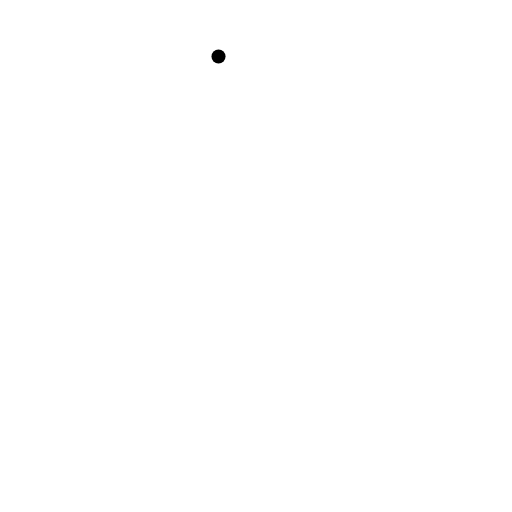
t = 0.00 s
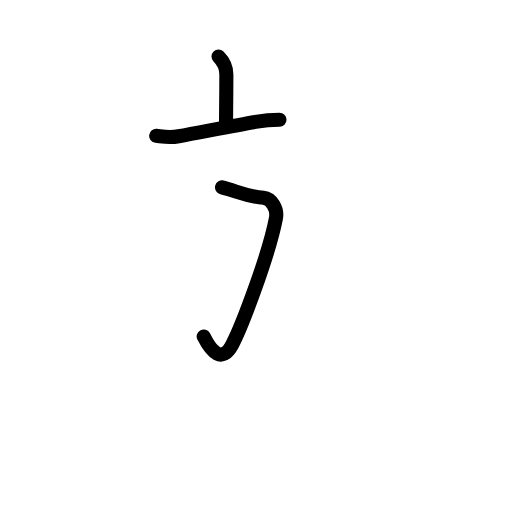
t = 2.44 s
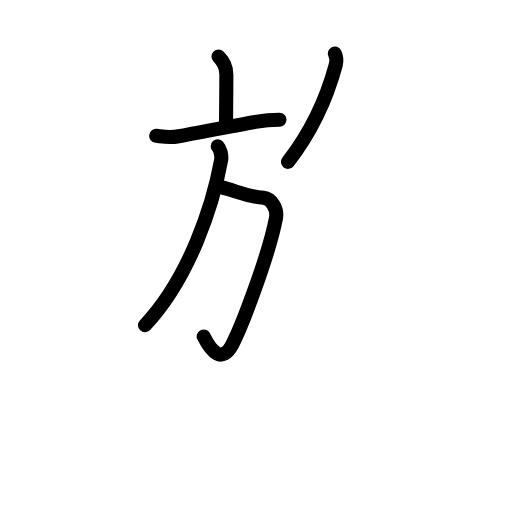
t = 4.88 s
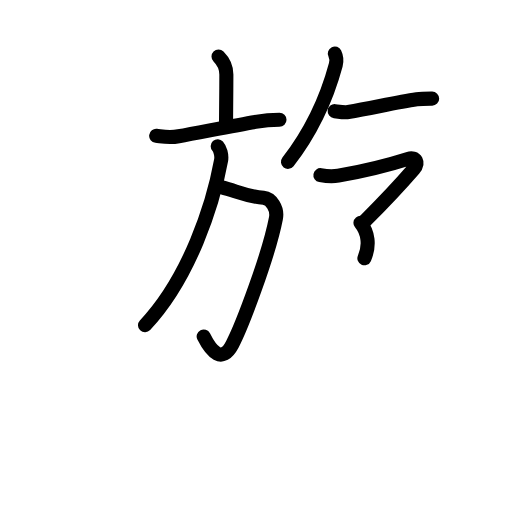
t = 7.13 s
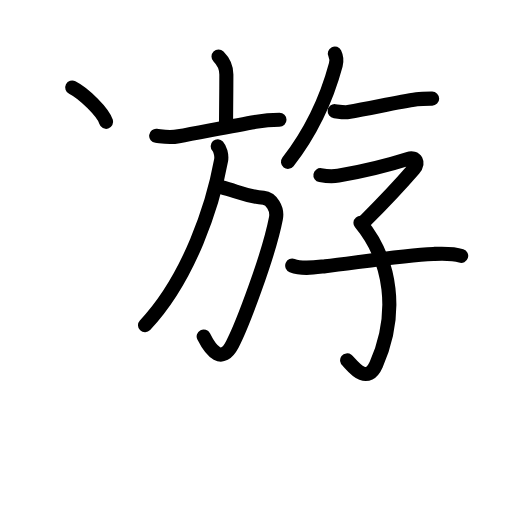
t = 9.75 s
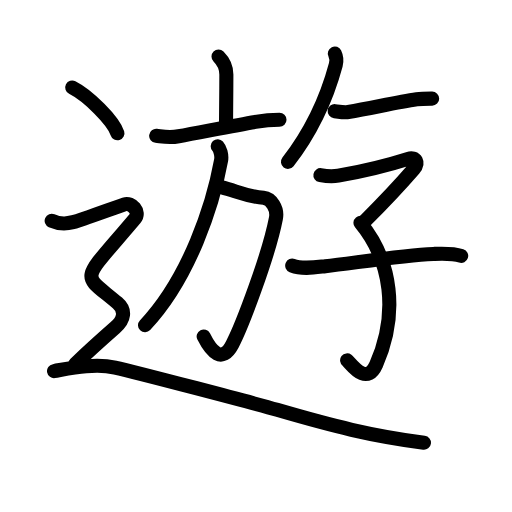
t = 12.00 s

The animated SVG that drew these frames (rendered in a browser with its animation timeline set to each time). Animation: 43 SMIL elements (animate=43); one cycle of 12.00 s.

<?xml version="1.0" encoding="UTF-8"?>
<!--
AniKanjiVG is licensed by CC-BY-SA Paul C. Sommerhoff (https://bitbucket.org/sommerhoff/anikanjivg).
AniKanjiVG uses KanjiVG which is licensed by CC-BY-SA Ulrich Apel (http://kanjivg.tagaini.net).
See also http://creativecommons.org/licenses/by-sa/3.0/
-->
<svg xmlns:kvg='http://kanjivg.tagaini.net' xmlns='http://www.w3.org/2000/svg' width='109' height='109' viewBox='0 0 109 109' style='fill:none;stroke:#000000;stroke-width:3;stroke-linecap:round;stroke-linejoin:round;' id="kvg:kanji_0904a"><g id="kvg:0904a" kvg:element="遊"><g id="kvg:0904a-g1" kvg:element="斿" kvg:phon="斿"><g id="kvg:0904a-g2" kvg:element="方"><g id="kvg:0904a-g3" kvg:element="亠" kvg:position="top"><path id="kvg:0904a-s1" kvg:type="㇑a" d="M46.52,12.03c0.98,0.98,1.67,2.22,1.67,3.82c0,3.55-0.07,7.4-0.07,10.44"><animate attributeName="d" begin="0.0s" dur="0.5s" from="M46.52,12.03C46.52,12.03,46.52,12.03,46.52,12.03" to="M46.52,12.03c0.98,0.98,1.67,2.22,1.67,3.82" />
<animate attributeName="d" begin="0.5s" dur="0.5s" from="M46.52,12.03c0.98,0.98,1.67,2.22,1.67,3.82c0,0,0,0,0,0,0" to="M46.52,12.03c0.98,0.98,1.67,2.22,1.67,3.82c0,3.55-0.07,7.4-0.07,10.44" />
</path>
<path id="kvg:0904a-s2" kvg:type="㇐" d="M33.25,28.91c1.88,0.23,2.82,0.46,4.77,0.1c4.86-0.89,12.05-2.34,16.36-3.07c1.73-0.29,3.37-0.44,5.12-0.44"><animate attributeName="d" begin="1.0s" dur="0.3333333333333333s" from="M33.25,28.91C33.25,28.91,33.25,28.91,33.25,28.91" to="M33.25,28.91c1.88,0.23,2.82,0.46,4.77,0.1" />
<animate attributeName="d" begin="1.3333333333333333s" dur="0.3333333333333333s" from="M33.25,28.91c1.88,0.23,2.82,0.46,4.77,0.1c0,0,0,0,0,0,0" to="M33.25,28.91c1.88,0.23,2.82,0.46,4.77,0.1c4.86-0.89,12.05-2.34,16.36-3.07" />
<animate attributeName="d" begin="1.6666666666666665s" dur="0.3333333333333333s" from="M33.25,28.91c1.88,0.23,2.82,0.46,4.77,0.1c4.86-0.89,12.05-2.34,16.36-3.07c0,0,0,0,0,0,0" to="M33.25,28.91c1.88,0.23,2.82,0.46,4.77,0.1c4.86-0.89,12.05-2.34,16.36-3.07c1.73-0.29,3.37-0.44,5.12-0.44" />
<animate attributeName="d" begin="0s" dur="1.0s" from="M-100,-100" to="M-100,-100" />
</path>
</g>
<g id="kvg:0904a-g4" kvg:position="bottom"><path id="kvg:0904a-s3" kvg:type="㇆a" d="M47.27,39.88c3.1,0.8,4.98,1.87,8.83,2.24c1.65,0.16,3.05,2.3,2.64,4.38c-1.5,7.75-7.17,22.8-9.29,26.83c-2.21,4.17-4.46,1.55-6.09-1.7"><animate attributeName="d" begin="2.0s" dur="0.25s" from="M47.27,39.88C47.27,39.88,47.27,39.88,47.27,39.88" to="M47.27,39.88c3.1,0.8,4.98,1.87,8.83,2.24" />
<animate attributeName="d" begin="2.25s" dur="0.25s" from="M47.27,39.88c3.1,0.8,4.98,1.87,8.83,2.24c0,0,0,0,0,0,0" to="M47.27,39.88c3.1,0.8,4.98,1.87,8.83,2.24c1.65,0.16,3.05,2.3,2.64,4.38" />
<animate attributeName="d" begin="2.5s" dur="0.25s" from="M47.27,39.88c3.1,0.8,4.98,1.87,8.83,2.24c1.65,0.16,3.05,2.3,2.64,4.38c0,0,0,0,0,0,0" to="M47.27,39.88c3.1,0.8,4.98,1.87,8.83,2.24c1.65,0.16,3.05,2.3,2.64,4.38c-1.5,7.75-7.17,22.8-9.29,26.83" />
<animate attributeName="d" begin="2.75s" dur="0.25s" from="M47.27,39.88c3.1,0.8,4.98,1.87,8.83,2.24c1.65,0.16,3.05,2.3,2.64,4.38c-1.5,7.75-7.17,22.8-9.29,26.83c0,0,0,0,0,0,0" to="M47.27,39.88c3.1,0.8,4.98,1.87,8.83,2.24c1.65,0.16,3.05,2.3,2.64,4.38c-1.5,7.75-7.17,22.8-9.29,26.83c-2.21,4.17-4.46,1.55-6.09-1.7" />
<animate attributeName="d" begin="0s" dur="2.0s" from="M-100,-100" to="M-100,-100" />
</path>
<path id="kvg:0904a-s4" kvg:type="㇒" d="M46.35,31.12c0.47,0.51,0.92,1.89,0.72,3.01c-1.7,9.36-6.7,24.99-16.2,35.11"><animate attributeName="d" begin="3.0s" dur="0.5s" from="M46.35,31.12C46.35,31.12,46.35,31.12,46.35,31.12" to="M46.35,31.12c0.47,0.51,0.92,1.89,0.72,3.01" />
<animate attributeName="d" begin="3.5s" dur="0.5s" from="M46.35,31.12c0.47,0.51,0.92,1.89,0.72,3.01c0,0,0,0,0,0,0" to="M46.35,31.12c0.47,0.51,0.92,1.89,0.72,3.01c-1.7,9.36-6.7,24.99-16.2,35.11" />
<animate attributeName="d" begin="0s" dur="3.0s" from="M-100,-100" to="M-100,-100" />
</path>
</g>
</g>
<path id="kvg:0904a-s5" kvg:type="㇒" d="M71.28,11.39c0.35,0.73,0.4,1.66,0.2,2.41c-1.6,5.95-4.48,13.32-10.17,20.66"><animate attributeName="d" begin="4.0s" dur="0.5s" from="M71.28,11.39C71.28,11.39,71.28,11.39,71.28,11.39" to="M71.28,11.39c0.35,0.73,0.4,1.66,0.2,2.41" />
<animate attributeName="d" begin="4.5s" dur="0.5s" from="M71.28,11.39c0.35,0.73,0.4,1.66,0.2,2.41c0,0,0,0,0,0,0" to="M71.28,11.39c0.35,0.73,0.4,1.66,0.2,2.41c-1.6,5.95-4.48,13.32-10.17,20.66" />
<animate attributeName="d" begin="0s" dur="4.0s" from="M-100,-100" to="M-100,-100" />
</path>
<path id="kvg:0904a-s6" kvg:type="㇐" d="M71.25,23.66c0.75,0.09,2.15,0.32,2.89,0.19c5.34-0.92,10.36-2.09,14.58-2.7C89.83,20.99,90.75,21,92,21"><animate attributeName="d" begin="5.0s" dur="0.3333333333333333s" from="M71.25,23.66C71.25,23.66,71.25,23.66,71.25,23.66" to="M71.25,23.66c0.75,0.09,2.15,0.32,2.89,0.19" />
<animate attributeName="d" begin="5.333333333333333s" dur="0.3333333333333333s" from="M71.25,23.66c0.75,0.09,2.15,0.32,2.89,0.19c0,0,0,0,0,0,0" to="M71.25,23.66c0.75,0.09,2.15,0.32,2.89,0.19c5.34-0.92,10.36-2.09,14.58-2.7" />
<animate attributeName="d" begin="5.666666666666667s" dur="0.3333333333333333s" from="M71.25,23.66c0.75,0.09,2.15,0.32,2.89,0.19c5.34-0.92,10.36-2.09,14.58-2.7c0,0,0,0,0,0,0" to="M71.25,23.66c0.75,0.09,2.15,0.32,2.89,0.19c5.34-0.92,10.36-2.09,14.58-2.7C89.83,20.99,90.75,21,92,21" />
<animate attributeName="d" begin="0s" dur="5.0s" from="M-100,-100" to="M-100,-100" />
</path>
<g id="kvg:0904a-g5" kvg:element="子"><path id="kvg:0904a-s7" kvg:type="㇖" d="M68.21,37.29c1.17,0.21,2.84,0.28,3.81,0.11c4.48-0.78,10.36-2.15,14.86-3.58c1.72-0.54,2.33,0.88,1.21,2.16C86.12,38.25,82.25,42.5,77.74,47"><animate attributeName="d" begin="6.0s" dur="0.25s" from="M68.21,37.29C68.21,37.29,68.21,37.29,68.21,37.29" to="M68.21,37.29c1.17,0.21,2.84,0.28,3.81,0.11" />
<animate attributeName="d" begin="6.25s" dur="0.25s" from="M68.21,37.29c1.17,0.21,2.84,0.28,3.81,0.11c0,0,0,0,0,0,0" to="M68.21,37.29c1.17,0.21,2.84,0.28,3.81,0.11c4.48-0.78,10.36-2.15,14.86-3.58" />
<animate attributeName="d" begin="6.5s" dur="0.25s" from="M68.21,37.29c1.17,0.21,2.84,0.28,3.81,0.11c4.48-0.78,10.36-2.15,14.86-3.58c0,0,0,0,0,0,0" to="M68.21,37.29c1.17,0.21,2.84,0.28,3.81,0.11c4.48-0.78,10.36-2.15,14.86-3.58c1.72-0.54,2.33,0.88,1.21,2.16" />
<animate attributeName="d" begin="6.75s" dur="0.25s" from="M68.21,37.29c1.17,0.21,2.84,0.28,3.81,0.11c4.48-0.78,10.36-2.15,14.86-3.58c1.72-0.54,2.33,0.88,1.21,2.16c0,0,0,0,0,0,0" to="M68.21,37.29c1.17,0.21,2.84,0.28,3.81,0.11c4.48-0.78,10.36-2.15,14.86-3.58c1.72-0.54,2.33,0.88,1.21,2.16C86.12,38.25,82.25,42.5,77.74,47" />
<animate attributeName="d" begin="0s" dur="6.0s" from="M-100,-100" to="M-100,-100" />
</path>
<path id="kvg:0904a-s8" kvg:type="㇕v" d="M76.74,47.45c6.63,8.05,8.13,19.3,3.34,30.16c-2.11,4.77-5.46-0.34-6.18-0.89"><animate attributeName="d" begin="7.0s" dur="0.5s" from="M76.74,47.45C76.74,47.45,76.74,47.45,76.74,47.45" to="M76.74,47.45c6.63,8.05,8.13,19.3,3.34,30.16" />
<animate attributeName="d" begin="7.5s" dur="0.5s" from="M76.74,47.45c6.63,8.05,8.13,19.3,3.34,30.16c0,0,0,0,0,0,0" to="M76.74,47.45c6.63,8.05,8.13,19.3,3.34,30.16c-2.11,4.77-5.46-0.34-6.18-0.89" />
<animate attributeName="d" begin="0s" dur="7.0s" from="M-100,-100" to="M-100,-100" />
</path>
<path id="kvg:0904a-s9" kvg:type="㇐" d="M62.21,56.54c2.1,0.83,4.87,0.38,7.05,0.14c5.9-0.65,16.43-2.37,22.99-2.62c1.89-0.07,4.09-0.19,5.93,0.41"><animate attributeName="d" begin="8.0s" dur="0.3333333333333333s" from="M62.21,56.54C62.21,56.54,62.21,56.54,62.21,56.54" to="M62.21,56.54c2.1,0.83,4.87,0.38,7.05,0.14" />
<animate attributeName="d" begin="8.333333333333334s" dur="0.3333333333333333s" from="M62.21,56.54c2.1,0.83,4.87,0.38,7.05,0.14c0,0,0,0,0,0,0" to="M62.21,56.54c2.1,0.83,4.87,0.38,7.05,0.14c5.9-0.65,16.43-2.37,22.99-2.62" />
<animate attributeName="d" begin="8.666666666666666s" dur="0.3333333333333333s" from="M62.21,56.54c2.1,0.83,4.87,0.38,7.05,0.14c5.9-0.65,16.43-2.37,22.99-2.62c0,0,0,0,0,0,0" to="M62.21,56.54c2.1,0.83,4.87,0.38,7.05,0.14c5.9-0.65,16.43-2.37,22.99-2.62c1.89-0.07,4.09-0.19,5.93,0.41" />
<animate attributeName="d" begin="0s" dur="8.0s" from="M-100,-100" to="M-100,-100" />
</path>
</g>
</g>
<g id="kvg:0904a-g6" kvg:element="⻌" kvg:original="辶" kvg:position="nyo" kvg:radical="tradit"><path id="kvg:0904a-s10" kvg:type="㇔" d="M15.38,18.62c3.4,1.72,8.78,7.08,9.62,9.76"><animate attributeName="d" begin="9.0s" dur="1.0s" from="M15.38,18.62C15.38,18.62,15.38,18.62,15.38,18.62" to="M15.38,18.62c3.4,1.72,8.78,7.08,9.62,9.76" />
<animate attributeName="d" begin="0s" dur="9.0s" from="M-100,-100" to="M-100,-100" />
</path>
<path id="kvg:0904a-s11" kvg:type="㇋" d="M11,47c2.25,1,3.75,0.5,4.75,0.25S25,44,26.5,43.5s3.41,1.62,2.25,3c-11.88,14.12-11.5,11.38-3.75,18c1.82,1.56,1.5,3.5-0.5,5.25c-2.39,2.1-5.5,4.88-8.5,7.75"><animate attributeName="d" begin="10.0s" dur="0.25s" from="M11,47C11,47,11,47,11,47" to="M11,47c2.25,1,3.75,0.5,4.75,0.25S25,44,26.5,43.5s3.41,1.62,2.25,3" />
<animate attributeName="d" begin="10.25s" dur="0.25s" from="M11,47c2.25,1,3.75,0.5,4.75,0.25S25,44,26.5,43.5s3.41,1.62,2.25,3c0,0,0,0,0,0,0" to="M11,47c2.25,1,3.75,0.5,4.75,0.25S25,44,26.5,43.5s3.41,1.62,2.25,3c-11.88,14.12-11.5,11.38-3.75,18" />
<animate attributeName="d" begin="10.5s" dur="0.25s" from="M11,47c2.25,1,3.75,0.5,4.75,0.25S25,44,26.5,43.5s3.41,1.62,2.25,3c-11.88,14.12-11.5,11.38-3.75,18c0,0,0,0,0,0,0" to="M11,47c2.25,1,3.75,0.5,4.75,0.25S25,44,26.5,43.5s3.41,1.62,2.25,3c-11.88,14.12-11.5,11.38-3.75,18c1.82,1.56,1.5,3.5-0.5,5.25" />
<animate attributeName="d" begin="10.75s" dur="0.25s" from="M11,47c2.25,1,3.75,0.5,4.75,0.25S25,44,26.5,43.5s3.41,1.62,2.25,3c-11.88,14.12-11.5,11.38-3.75,18c1.82,1.56,1.5,3.5-0.5,5.25c0,0,0,0,0,0,0" to="M11,47c2.25,1,3.75,0.5,4.75,0.25S25,44,26.5,43.5s3.41,1.62,2.25,3c-11.88,14.12-11.5,11.38-3.75,18c1.82,1.56,1.5,3.5-0.5,5.25c-2.39,2.1-5.5,4.88-8.5,7.75" />
<animate attributeName="d" begin="0s" dur="10.0s" from="M-100,-100" to="M-100,-100" />
</path>
<path id="kvg:0904a-s12" kvg:type="㇏a" d="M11.5,79c3-0.5,8.5-1.75,13-0.75s30.07,7.71,34.5,9c12,3.5,19.88,5.5,31.25,7"><animate attributeName="d" begin="11.0s" dur="0.5s" from="M11.5,79C11.5,79,11.5,79,11.5,79" to="M11.5,79c3-0.5,8.5-1.75,13-0.75s30.07,7.71,34.5,9" />
<animate attributeName="d" begin="11.5s" dur="0.5s" from="M11.5,79c3-0.5,8.5-1.75,13-0.75s30.07,7.71,34.5,9c0,0,0,0,0,0,0" to="M11.5,79c3-0.5,8.5-1.75,13-0.75s30.07,7.71,34.5,9c12,3.5,19.88,5.5,31.25,7" />
<animate attributeName="d" begin="0s" dur="11.0s" from="M-100,-100" to="M-100,-100" />
</path>
</g>
</g>
</svg>
